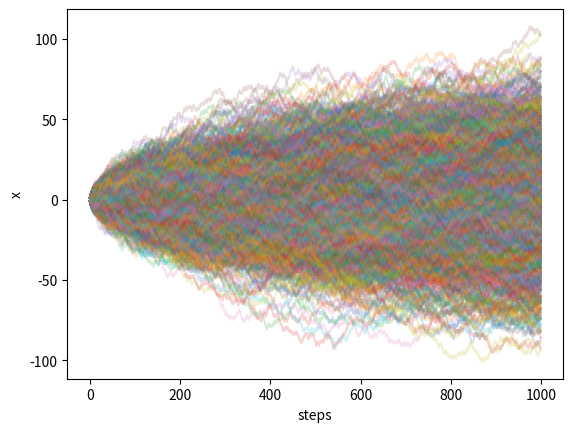

Python code for this plot:
import numpy as np 
import matplotlib.pyplot as plt

def coin():
    a = np.random.rand()
    if a < 0.5:
        return -1
    else:
        return 1

for jj in range (2000):
    x = 0
    pos = []
    t = []
    for ii in range(1000):
        x += coin()
        pos.append(x)
        t.append(ii)
    plt.plot(t,pos,alpha=0.2)

plt.xlabel("steps")
plt.ylabel("x")
plt.show()